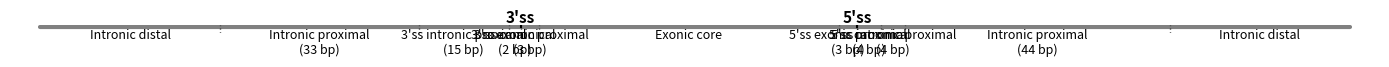

This figure's Python source:
"""
Function to create a linear diagram showing genomic regions around an exon with splice sites.
"""

import matplotlib.pyplot as plt
import matplotlib.patches as patches


def plot_splice_site_regions(figsize=(14, 3), exon_core_length=50, intron_distal_length=30):
    """
    Create a linear diagram showing genomic regions around an exon with splice sites.
    
    Parameters
    ----------
    figsize : tuple
        Figure size (width, height)
    exon_core_length : int
        Length of the exonic core region (in arbitrary units for visualization)
    intron_distal_length : int
        Length of the intronic distal regions (in arbitrary units for visualization)
    """
    # Define region lengths (in bp)
    region_lengths = {
        'intron_distal_left': intron_distal_length,
        'intron_proximal_left': 33,
        '3ss_iprox': 15,
        '3ss_can': 2,
        '3ss_eprox': 3,
        'exon_core': exon_core_length,
        '5ss_eprox': 3,
        '5ss_can': 4,
        '5ss_iprox': 4,
        'intron_proximal_right': 44,
        'intron_distal_right': intron_distal_length,
    }
    
    # Calculate cumulative positions
    positions = [0]
    for region in region_lengths.values():
        positions.append(positions[-1] + region)
    
    # Create figure
    fig, ax = plt.subplots(figsize=figsize)
    
    # Set y position for the main line
    y_pos = 0.5
    
    # Draw one continuous gray horizontal line for the entire sequence
    intron_color = 'gray'
    ax.plot([positions[0], positions[-1]], [y_pos, y_pos], 
            color=intron_color, linewidth=3, solid_capstyle='round', zorder=1)
    
    # Draw exon box (thicker gray rectangle) on top of the line
    exon_start = positions[4]  # Start of 3'ss exonic proximal
    exon_end = positions[7]  # End of 5'ss exonic proximal
    exon_height = 0.2  # Make it thicker to be visually distinct
    exon_rect = patches.Rectangle((exon_start, y_pos - exon_height/2), 
                                  exon_end - exon_start, exon_height,
                                  facecolor='gray', edgecolor='gray', linewidth=0,
                                  zorder=2)
    ax.add_patch(exon_rect)
    
    # Add vertical dotted lines to separate regions
    # Draw lines at all boundaries except the very first and last
    for i in range(1, len(positions) - 1):
        ax.axvline(positions[i], color='black', linestyle=':', linewidth=1, 
                   alpha=0.6, zorder=3)
    
    # Add region labels below the line
    label_y = y_pos - 0.25
    region_names = [
        ('Intronic distal', positions[0], positions[1], None),
        ('Intronic proximal', positions[1], positions[2], '33 bp'),
        ("3'ss intronic proximal", positions[2], positions[3], '15 bp'),
        ("3'ss canonical", positions[3], positions[4], '2 bp'),
        ("3'ss exonic proximal", positions[4], positions[5], '3 bp'),
        ('Exonic core', positions[5], positions[6], None),
        ("5'ss exonic proximal", positions[6], positions[7], '3 bp'),
        ("5'ss canonical", positions[7], positions[8], '4 bp'),
        ("5'ss intronic proximal", positions[8], positions[9], '4 bp'),
        ('Intronic proximal', positions[9], positions[10], '44 bp'),
        ('Intronic distal', positions[10], positions[11], None),
    ]
    
    for name, start, end, length in region_names:
        center = (start + end) / 2
        if length:
            label_text = f"{name}\n({length})"
        else:
            label_text = name
        ax.text(center, label_y, label_text, ha='center', va='top', 
                fontsize=9, fontweight='normal')
    
    # Add splice site labels above the boundaries
    # 3'ss label - at boundary between 3'ss canonical (intron) and 3'ss exonic proximal (exon)
    ss3_pos = positions[4]  # Boundary between 3'ss canonical and 3'ss exonic proximal
    ax.text(ss3_pos, y_pos + 0.22, "3'ss", ha='center', va='bottom',
            fontsize=11, fontweight='bold', zorder=4)
    # Draw a line from label to main horizontal line
    ax.plot([ss3_pos, ss3_pos], [y_pos + 0.18, y_pos], 
            color='black', linewidth=1.5, linestyle='-', zorder=4)
    
    # 5'ss label - at boundary between 5'ss exonic proximal (exon) and 5'ss canonical (intron)
    ss5_pos = positions[7]  # Boundary between 5'ss exonic proximal and 5'ss canonical
    ax.text(ss5_pos, y_pos + 0.22, "5'ss", ha='center', va='bottom',
            fontsize=11, fontweight='bold', zorder=4)
    # Draw a line from label to main horizontal line
    ax.plot([ss5_pos, ss5_pos], [y_pos + 0.18, y_pos], 
            color='black', linewidth=1.5, linestyle='-', zorder=4)
    
    # Set axis properties
    ax.set_xlim(positions[0] - 5, positions[-1] + 5)
    ax.set_ylim(-0.5, 0.8)
    ax.set_aspect('equal', adjustable='box')
    ax.axis('off')
    
    plt.tight_layout()
    return fig, ax


if __name__ == '__main__':
    # Create the diagram
    fig, ax = plot_splice_site_regions()
    plt.savefig('splice_site_regions_diagram.png', dpi=300, bbox_inches='tight')
    plt.show()
